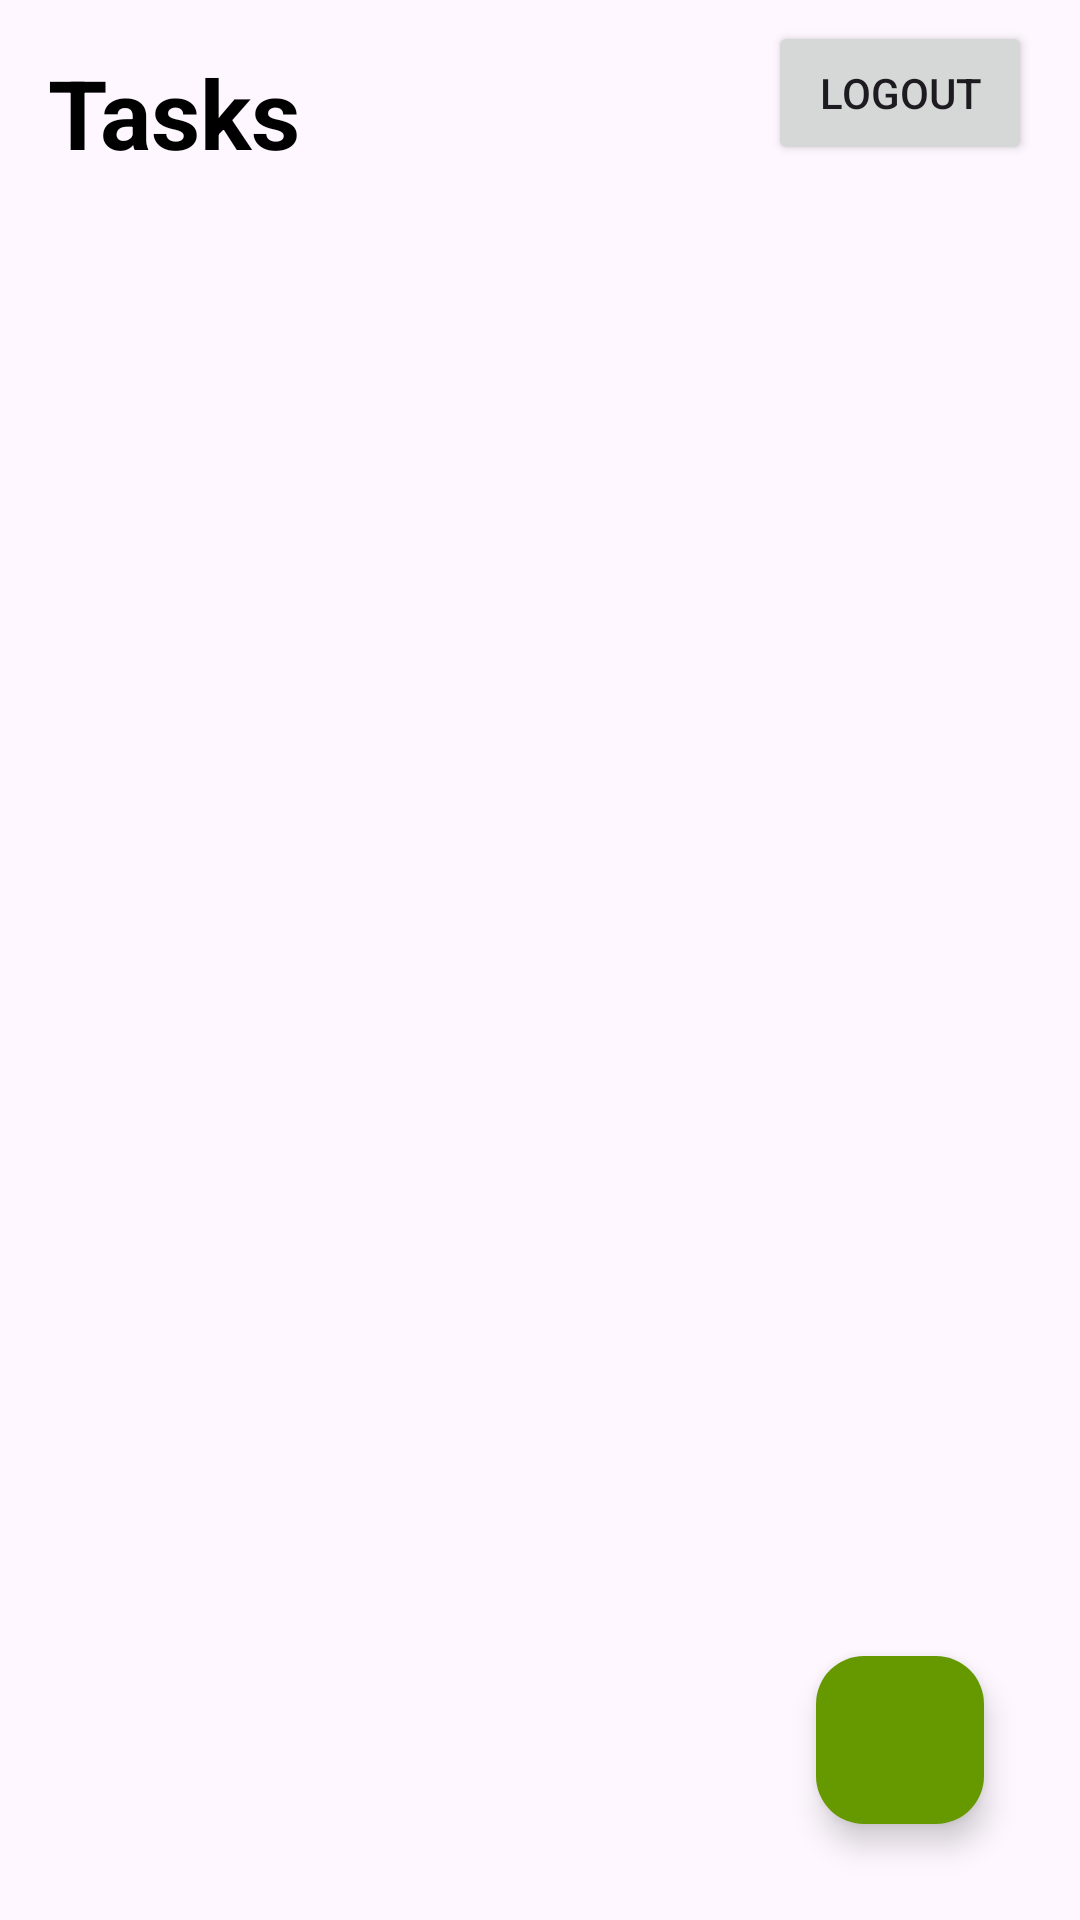

Here is an Android app screen rendered from its layout file. Give the layout XML and the strings, colors and styles it references.
<!-- AndroidManifest.xml: application theme Theme.MyApplication -->
<!-- res/layout/activity_main.xml -->
<?xml version="1.0" encoding="utf-8"?>
<RelativeLayout xmlns:android="http://schemas.android.com/apk/res/android"
    android:layout_width="match_parent"
    android:layout_height="match_parent"
    xmlns:app="http://schemas.android.com/apk/res-auto"
    android:background="@drawable/pagebkg"
    >

    <TextView
        android:id="@+id/tasksTest"
        android:layout_width="wrap_content"
        android:layout_height="wrap_content"
        android:textStyle="bold"
        android:text="Tasks"
        android:textColor="@color/colorAccent"
        android:layout_marginStart="16dp"
        android:layout_marginBottom="16dp"
        android:layout_marginTop="16dp"
        android:textSize="32sp"
        />
    <androidx.recyclerview.widget.RecyclerView
        android:layout_width="match_parent"
        android:layout_height="wrap_content"
        android:id="@+id/tasksRecyclerView"
        android:layout_below="@id/tasksTest"
        app:layoutManager="androidx.recyclerview.widget.LinearLayoutManager"
        android:nestedScrollingEnabled="true"
        />
    <com.google.android.material.floatingactionbutton.FloatingActionButton
        android:layout_width="wrap_content"
        android:layout_height="wrap_content"
        android:id="@+id/fab"
        android:layout_alignParentBottom="true"
        android:layout_alignParentEnd="true"
        android:layout_margin="32dp"
        android:backgroundTint="@android:color/holo_green_dark"
        android:src="@drawable/add"
        />

    <Button
        android:id="@+id/logout"
        android:layout_width="wrap_content"
        android:layout_height="wrap_content"
        android:layout_above="@+id/tasksRecyclerView"
        android:layout_alignParentEnd="true"
        android:layout_marginEnd="16dp"
        android:layout_marginBottom="20dp"
        android:text="Logout" />

</RelativeLayout>
<!-- resources referenced by this layout -->
<resources>
  <color name="colorAccent">#000000</color>
  <style name="Theme.MyApplication" parent="Base.Theme.MyApplication" />
  <style name="Base.Theme.MyApplication" parent="Theme.Material3.DayNight.NoActionBar">
          
           <item name="colorPrimary">#009E64</item>
  
      </style>
</resources>
